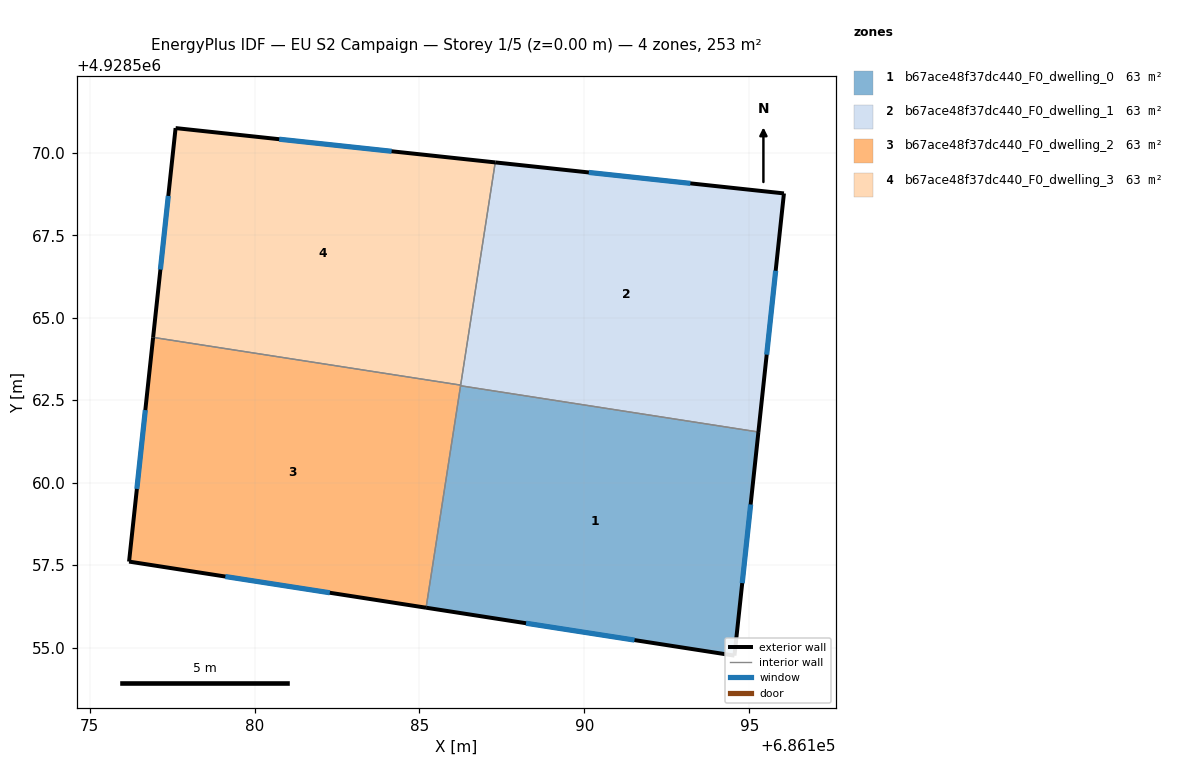
=== STOREY PLAN SPEC (per zone: floor XY polygon, exterior-wall plan segments, windows/doors) ===
zone 1: b67ace48f37dc440_F0_dwelling_0  (63.3 m²)
  floor: (686195.27, 4928561.54) (686194.55, 4928554.76) (686185.20, 4928556.21) (686186.25, 4928562.94)
  exterior wall: (686194.55, 4928554.76) – (686195.27, 4928561.54)  [6.8 m]
    window: (686194.78, 4928556.95) – (686195.04, 4928559.34)  [2.5 m²]
  exterior wall: (686185.20, 4928556.21) – (686194.55, 4928554.76)  [9.5 m]
    window: (686188.23, 4928555.74) – (686191.52, 4928555.23)  [3.5 m²]
  interior walls: 2
zone 2: b67ace48f37dc440_F0_dwelling_1  (63.3 m²)
  floor: (686195.27, 4928561.54) (686186.25, 4928562.94) (686186.25, 4928562.96)
  floor: (686196.05, 4928568.77) (686195.27, 4928561.54) (686186.25, 4928562.96) (686187.30, 4928569.71)
  exterior wall: (686196.05, 4928568.77) – (686187.30, 4928569.71)  [8.8 m]
    window: (686193.21, 4928569.07) – (686190.13, 4928569.40)  [3.3 m²]
  exterior wall: (686195.27, 4928561.54) – (686196.05, 4928568.77)  [7.3 m]
    window: (686195.52, 4928563.88) – (686195.80, 4928566.42)  [2.7 m²]
  interior walls: 3
zone 3: b67ace48f37dc440_F0_dwelling_2  (63.3 m²)
  floor: (686186.25, 4928562.96) (686185.20, 4928556.21) (686176.20, 4928557.61) (686176.93, 4928564.40)
  exterior wall: (686176.20, 4928557.61) – (686185.20, 4928556.21)  [9.1 m]
    window: (686179.12, 4928557.15) – (686182.28, 4928556.66)  [3.4 m²]
  exterior wall: (686176.93, 4928564.40) – (686176.20, 4928557.61)  [6.8 m]
    window: (686176.69, 4928562.20) – (686176.43, 4928559.81)  [2.5 m²]
  interior walls: 3
zone 4: b67ace48f37dc440_F0_dwelling_3  (63.3 m²)
  floor: (686187.30, 4928569.71) (686186.25, 4928562.96) (686176.93, 4928564.40) (686177.61, 4928570.75)
  exterior wall: (686177.61, 4928570.75) – (686176.93, 4928564.40)  [6.4 m]
    window: (686177.39, 4928568.69) – (686177.15, 4928566.46)  [2.4 m²]
  exterior wall: (686187.30, 4928569.71) – (686177.61, 4928570.75)  [9.7 m]
    window: (686184.16, 4928570.04) – (686180.75, 4928570.41)  [3.6 m²]
  interior walls: 2

=== DERIVED (storey summary) ===
Building: EU S2 Campaign
Storey: 1 of 5  (floor level z = 0.00 m)
Storey gross floor area: 253.2 m²
Zones on this storey: 4
  - b67ace48f37dc440_F0_dwelling_0: floor 63.3 m²; exterior wall 16.3 m (48.8 m²); 2 window(s) 6.0 m²; WWR 12.4%
  - b67ace48f37dc440_F0_dwelling_1: floor 63.3 m²; exterior wall 16.1 m (48.2 m²); 2 window(s) 6.0 m²; WWR 12.4%
  - b67ace48f37dc440_F0_dwelling_2: floor 63.3 m²; exterior wall 15.9 m (47.8 m²); 2 window(s) 5.9 m²; WWR 12.4%
  - b67ace48f37dc440_F0_dwelling_3: floor 63.3 m²; exterior wall 16.1 m (48.4 m²); 2 window(s) 6.0 m²; WWR 12.4%
Zone adjacency (shared interzone walls):
  - b67ace48f37dc440_F0_dwelling_0 ↔ b67ace48f37dc440_F0_dwelling_1
  - b67ace48f37dc440_F0_dwelling_0 ↔ b67ace48f37dc440_F0_dwelling_2
  - b67ace48f37dc440_F0_dwelling_1 ↔ b67ace48f37dc440_F0_dwelling_2
  - b67ace48f37dc440_F0_dwelling_1 ↔ b67ace48f37dc440_F0_dwelling_3
  - b67ace48f37dc440_F0_dwelling_2 ↔ b67ace48f37dc440_F0_dwelling_3